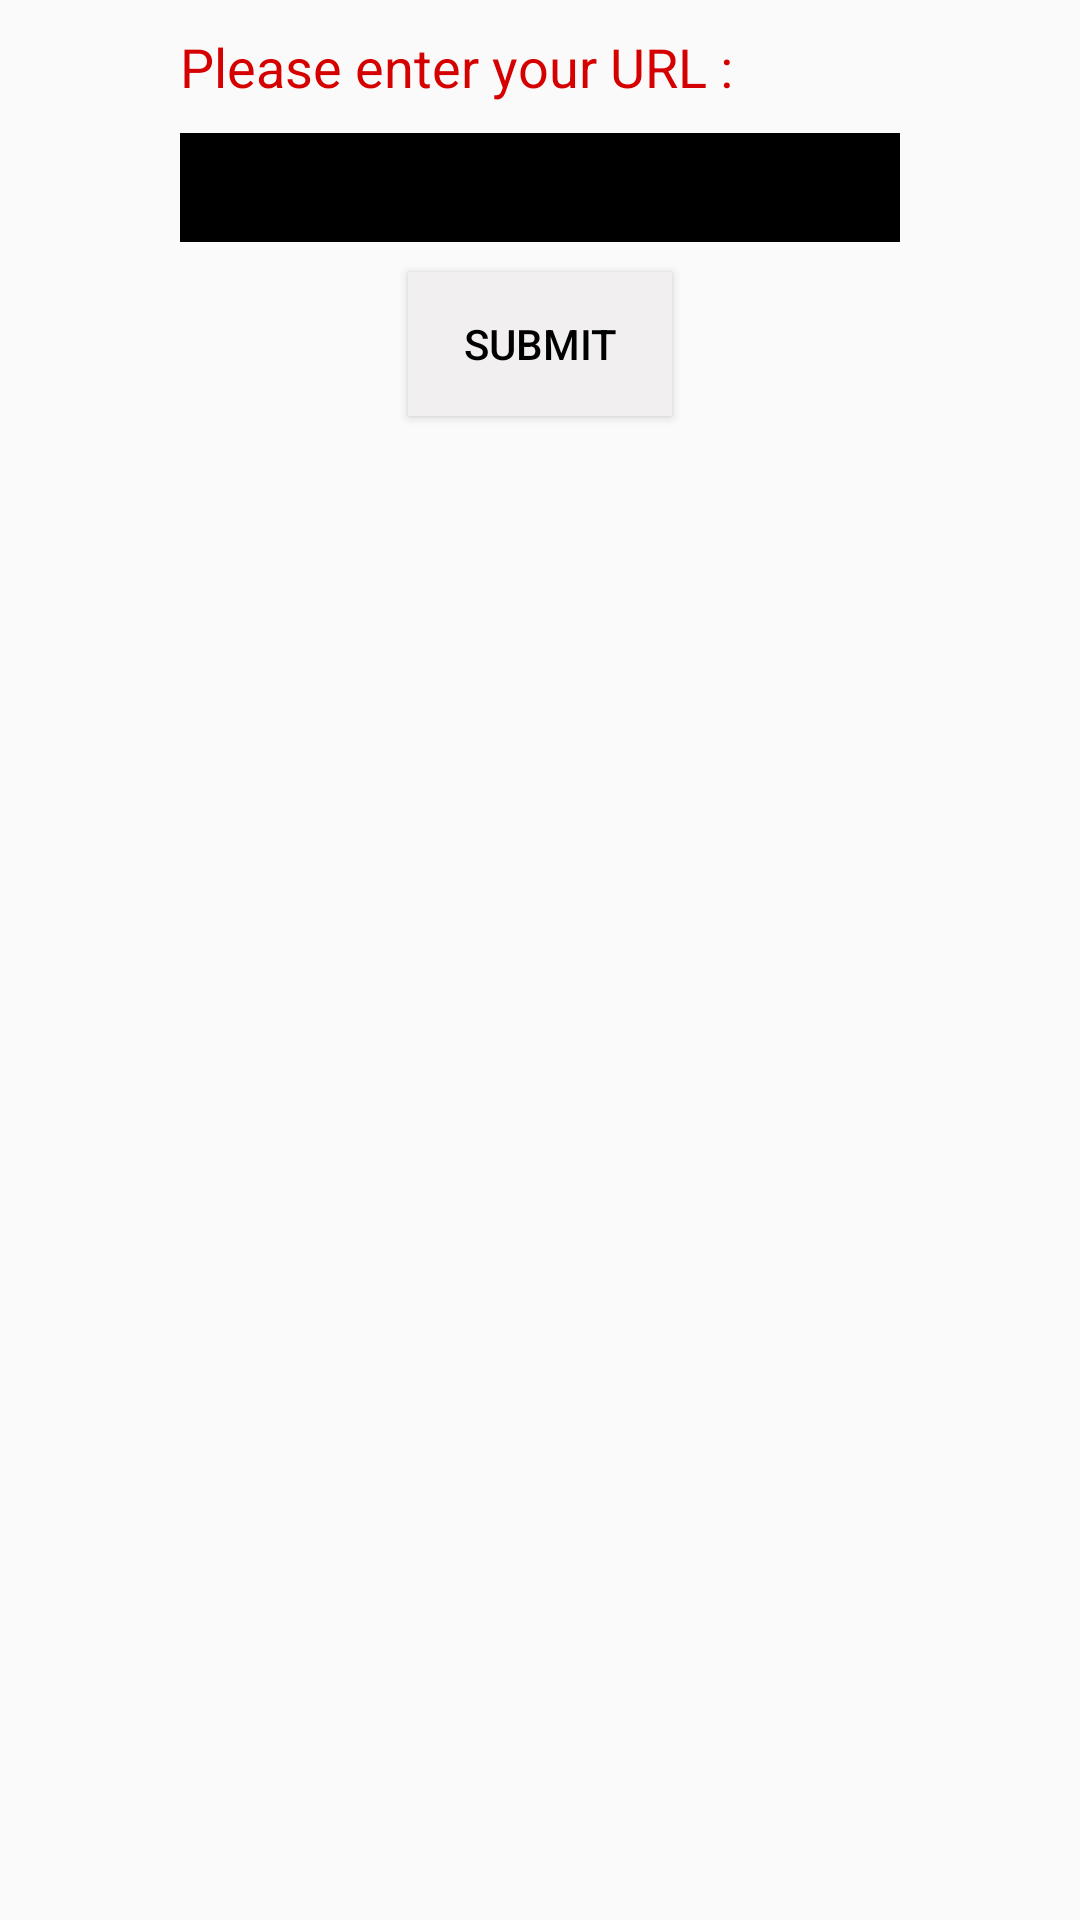

Here is an Android app screen rendered from its layout file. Give the layout XML and the strings, colors and styles it references.
<!-- AndroidManifest.xml: application theme AppTheme -->
<!-- res/layout/text_inpu_settings_url.xml -->
<?xml version="1.0" encoding="utf-8"?>
<RelativeLayout xmlns:android="http://schemas.android.com/apk/res/android"
    android:layout_width="match_parent"
    android:layout_height="wrap_content"
    android:paddingStart="60dp"
    android:paddingTop="10dp"
    android:paddingEnd="60dp"
    android:paddingBottom="10dp">

    <TextView
        android:id="@+id/tvLabel"
        android:layout_width="match_parent"
        android:layout_height="wrap_content"
        android:layout_alignParentTop="true"
        android:layout_centerHorizontal="true"
        android:layout_marginBottom="10dp"
        android:text="Please enter your URL : "
        android:textColor="@color/main_red"
        android:textSize="18sp" />

    <LinearLayout
        android:id="@+id/llPasswords"
        android:layout_width="match_parent"
        android:layout_height="wrap_content"
        android:layout_below="@+id/tvLabel"
        android:orientation="vertical">

        <EditText
            android:id="@+id/etUrl"
            android:layout_width="match_parent"
            android:layout_height="wrap_content"
            android:layout_marginBottom="10dp"
            android:inputType="textUri"
            android:maxLines="1"
            android:nextFocusLeft="@id/tvPwdBtn"
            android:nextFocusRight="@id/tvPwdBtn"
            android:nextFocusUp="@id/tvPwdBtn"
            android:nextFocusDown="@id/tvPwdBtn"
            android:singleLine="true"
            android:textColorHint="@color/grey"
            android:padding="6dp"
            android:background="@color/black"
            android:textColor="@color/white" />
    </LinearLayout>

    <Button
        android:id="@+id/tvPwdBtn"
        android:layout_width="wrap_content"
        android:layout_height="wrap_content"
        android:layout_below="@+id/llPasswords"
        android:layout_centerHorizontal="true"
        android:layout_marginBottom="8dp"
        android:background="@drawable/bg_dock_app"
        android:text="SUBMIT"
        android:textColor="@color/black" />


</RelativeLayout>
<!-- resources referenced by this layout -->
<resources>
  <color name="black">#000000</color>
  <color name="grey">#838282</color>
  <color name="main_red">#D50000</color>
  <color name="white">#ffffff</color>
  <!-- drawable bg_dock_app (drawable) -->
  <?xml version="1.0" encoding="utf-8"?>
  <selector xmlns:android="http://schemas.android.com/apk/res/android">
      <item android:state_focused="true">
          <layer-list>
              <item>
                  <shape android:shape="rectangle">
                      <solid android:color="#FFF1EFEF" />
                      <padding android:bottom="2dp" android:left="2dp" android:right="2dp" android:top="2dp" />
                  </shape>
              </item>
              <item>
                  <shape android:shape="rectangle">
                      <solid android:color="@color/main_red" />
                      <corners android:radius="0dp" />
                  </shape>
              </item>
          </layer-list>
      </item>
      <item>
          <shape android:shape="rectangle">
              <gradient android:angle="90" android:endColor="#F1EFEF" android:startColor="#F1EFEF" />
              <corners android:radius="0dp" />
          </shape>
      </item>
  </selector>
  <style name="AppTheme" parent="Theme.AppCompat.Light.NoActionBar">
          
          <item name="colorPrimary">@color/colorPrimary</item>
          <item name="colorPrimaryDark">@color/colorPrimaryDark</item>
          <item name="colorAccent">@color/colorAccent</item>
      </style>
  <color name="colorPrimary">#008577</color>
  <color name="colorPrimaryDark">#00574B</color>
  <color name="colorAccent">#D81B60</color>
</resources>
